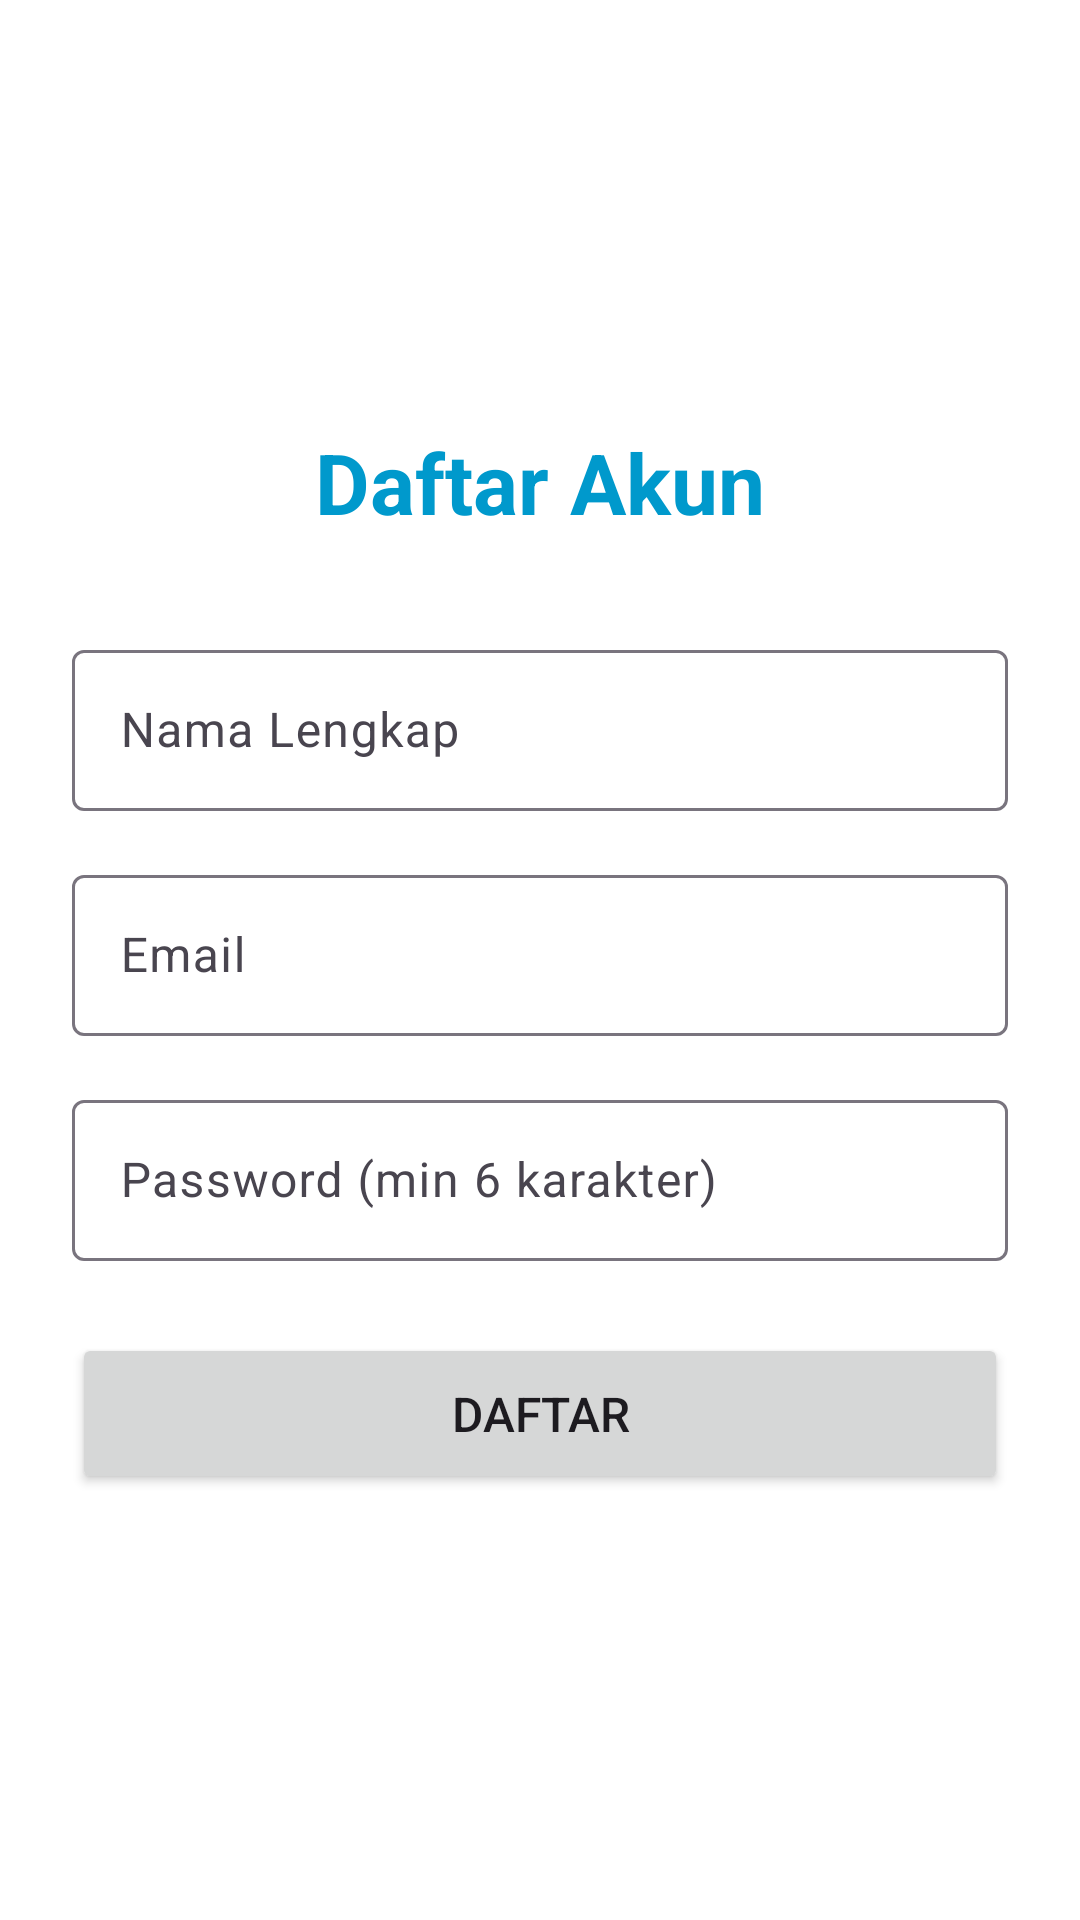

Write the Android layout XML for this screen, with the resource values it uses.
<!-- AndroidManifest.xml: application theme Theme.OlshopAPP -->
<!-- res/layout/activity_register.xml -->
<?xml version="1.0" encoding="utf-8"?>
<LinearLayout xmlns:android="http://schemas.android.com/apk/res/android"
    android:layout_width="match_parent"
    android:layout_height="match_parent"
    android:orientation="vertical"
    android:padding="24dp"
    android:gravity="center"
    android:background="@color/white">

    <TextView
        android:layout_width="wrap_content"
        android:layout_height="wrap_content"
        android:text="Daftar Akun"
        android:textSize="28sp"
        android:textStyle="bold"
        android:textColor="@android:color/holo_blue_dark"
        android:layout_marginBottom="32dp" />

    <com.google.android.material.textfield.TextInputLayout
        android:layout_width="match_parent"
        android:layout_height="wrap_content"
        android:layout_marginBottom="16dp">

        <EditText
            android:id="@+id/etName"
            android:layout_width="match_parent"
            android:layout_height="wrap_content"
            android:hint="Nama Lengkap"
            android:inputType="textPersonName"
            android:padding="16dp" />
    </com.google.android.material.textfield.TextInputLayout>

    <com.google.android.material.textfield.TextInputLayout
        android:layout_width="match_parent"
        android:layout_height="wrap_content"
        android:layout_marginBottom="16dp">

        <EditText
            android:id="@+id/etEmail"
            android:layout_width="match_parent"
            android:layout_height="wrap_content"
            android:hint="Email"
            android:inputType="textEmailAddress"
            android:padding="16dp" />
    </com.google.android.material.textfield.TextInputLayout>

    <com.google.android.material.textfield.TextInputLayout
        android:layout_width="match_parent"
        android:layout_height="wrap_content"
        android:layout_marginBottom="24dp">

        <EditText
            android:id="@+id/etPassword"
            android:layout_width="match_parent"
            android:layout_height="wrap_content"
            android:hint="Password (min 6 karakter)"
            android:inputType="textPassword"
            android:padding="16dp" />
    </com.google.android.material.textfield.TextInputLayout>

    <Button
        android:id="@+id/btnRegister"
        android:layout_width="match_parent"
        android:layout_height="wrap_content"
        android:text="DAFTAR"
        android:textSize="16sp"
        android:padding="16dp" />

</LinearLayout>
<!-- resources referenced by this layout -->
<resources>
  <style name="Theme.OlshopAPP" parent="Base.Theme.OlshopAPP" />
  <style name="Base.Theme.OlshopAPP" parent="Theme.Material3.DayNight.NoActionBar">
          
          
      </style>
  <!-- not gathered from this repository: default colours our renderer supplied (Android Studio template values) -->
  <color name="white">#FFFFFFFF</color>
</resources>
